4-way image classification set "dataset_oiseaux" from GitHub (Yannickthomas0602/Yolo_projet_etude); label vocabulary: balbuzard, cormoran, heron, mouette goeland.

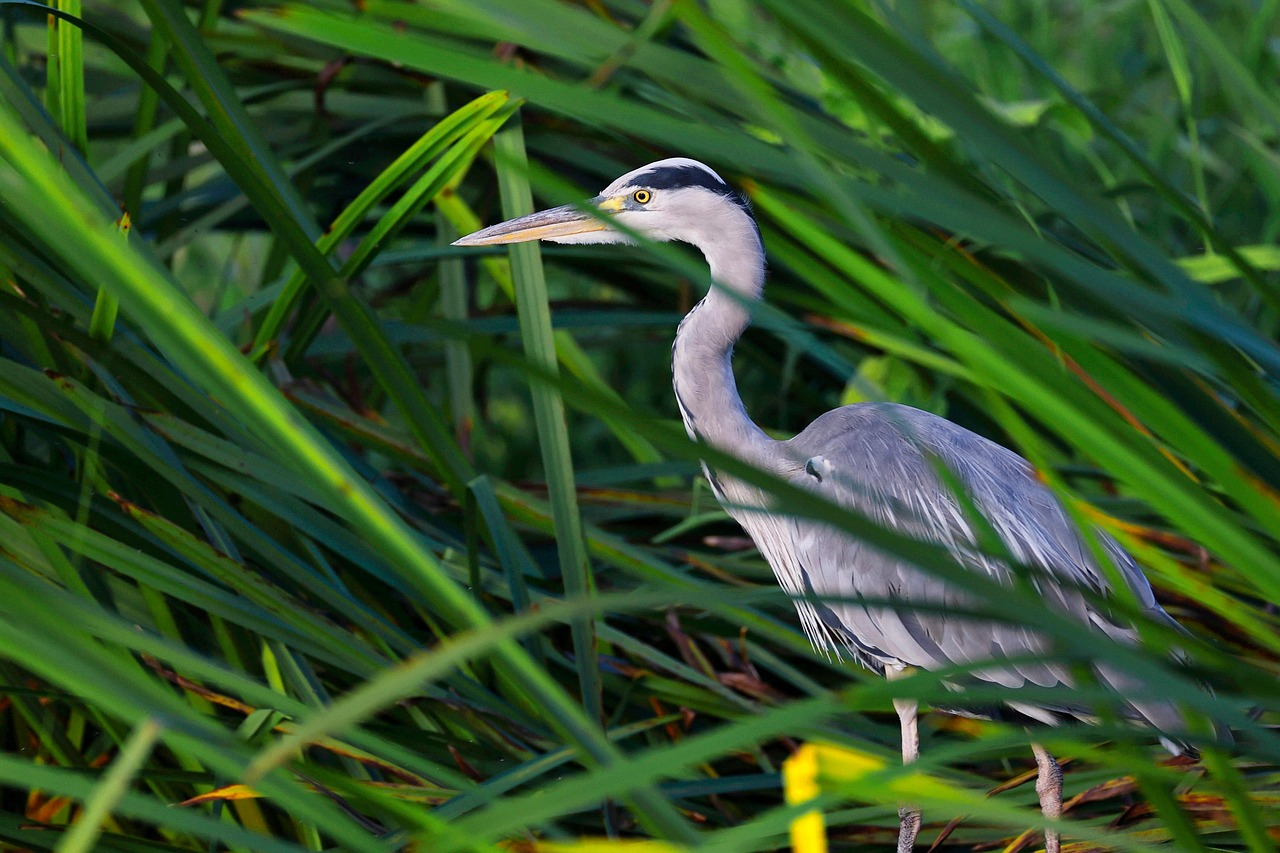
Label: heron

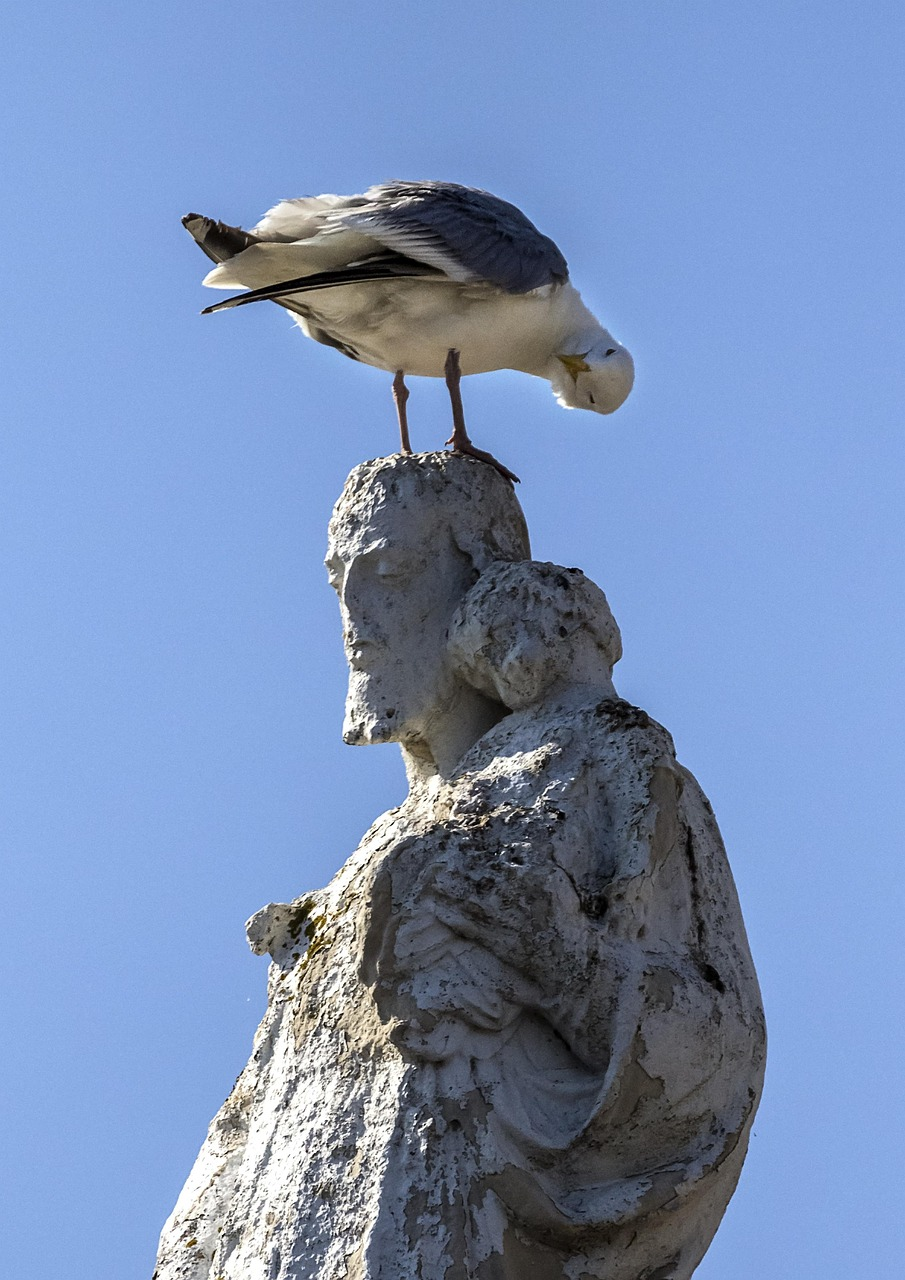
Label: mouette goeland

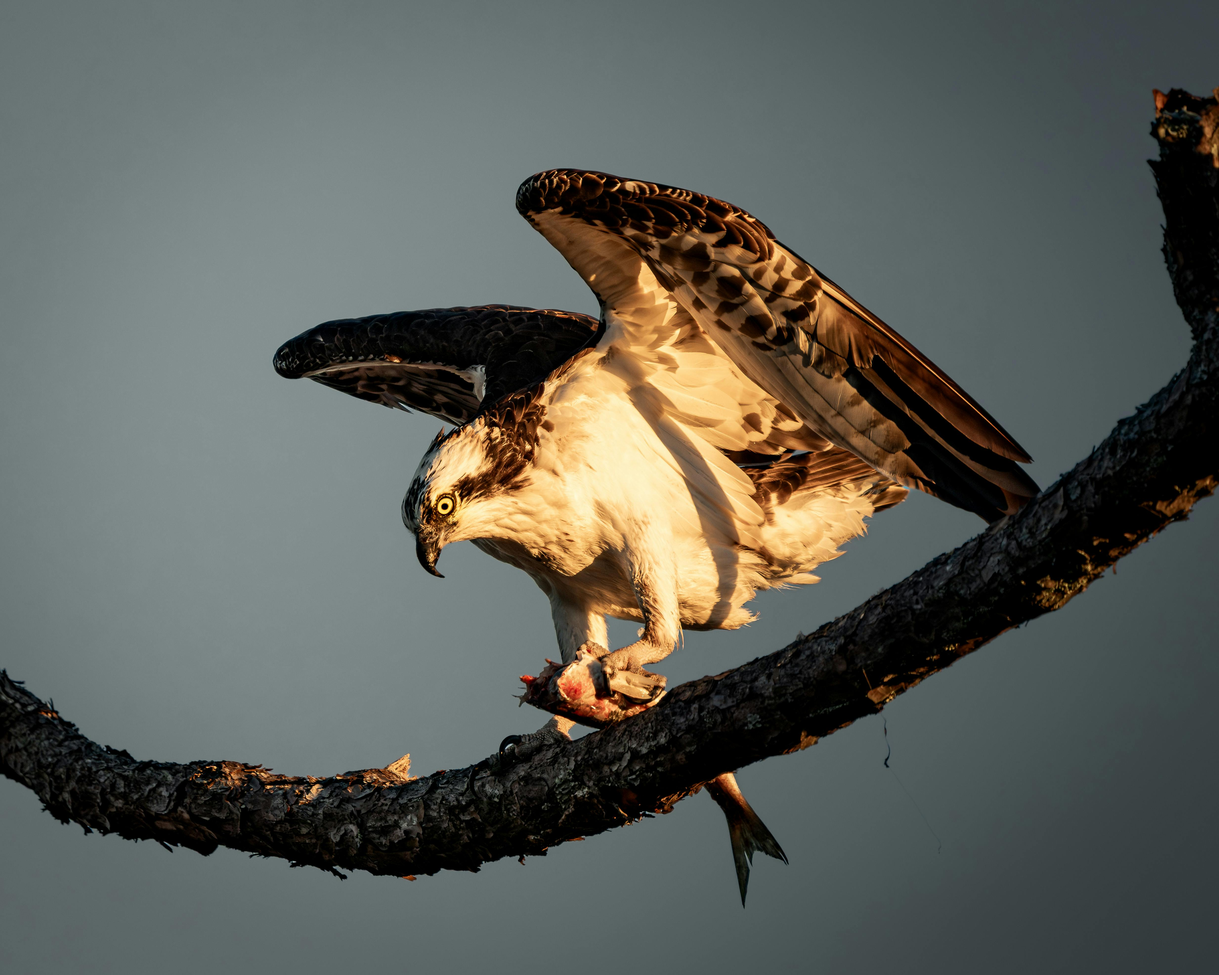
Label: balbuzard

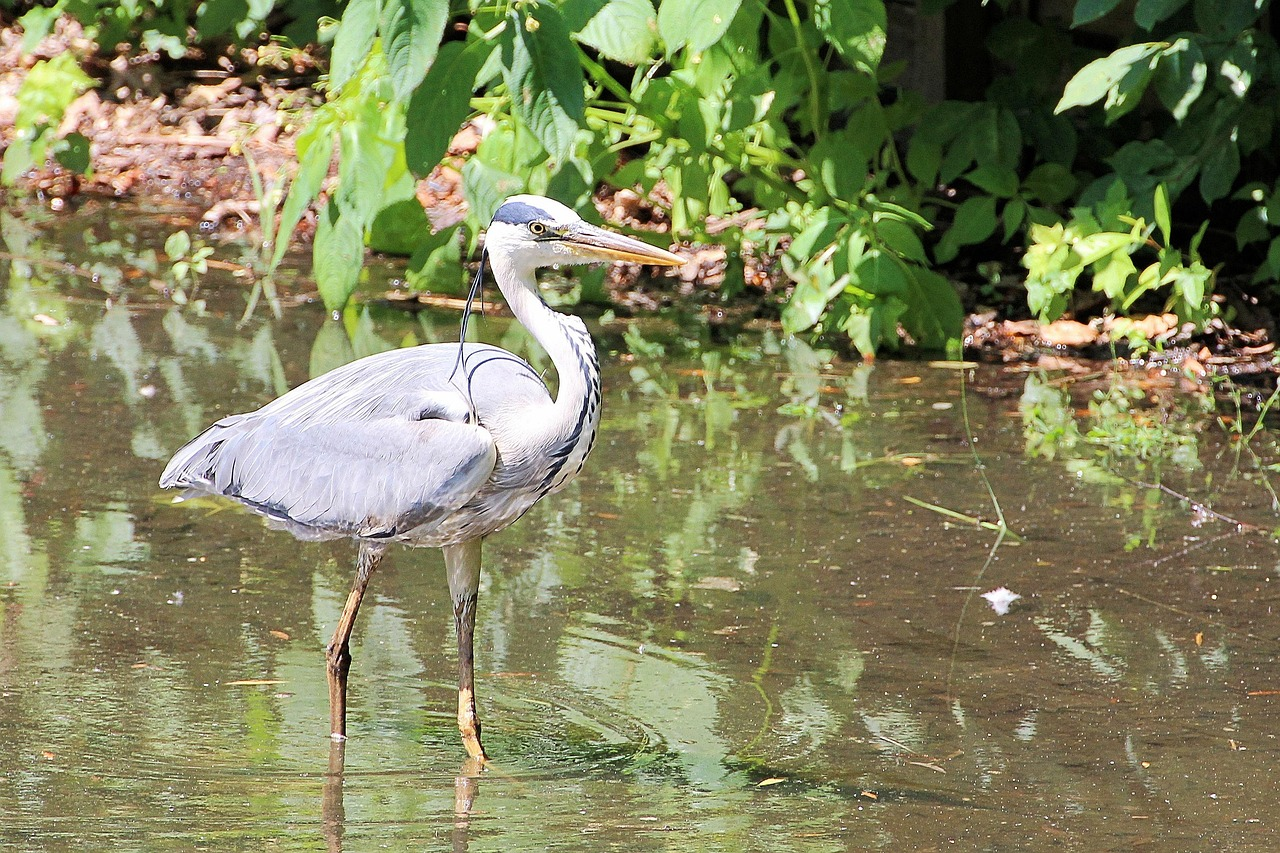
Label: heron

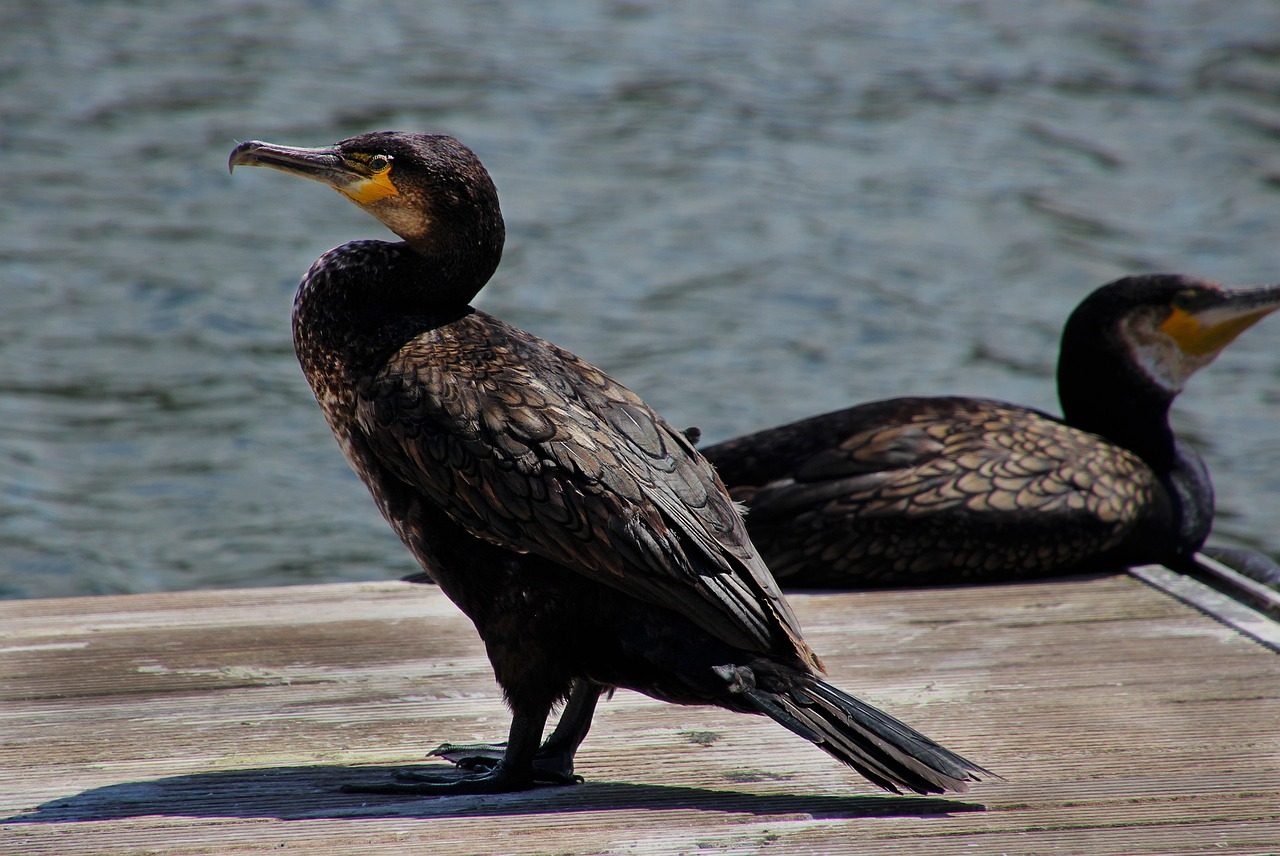
Label: cormoran

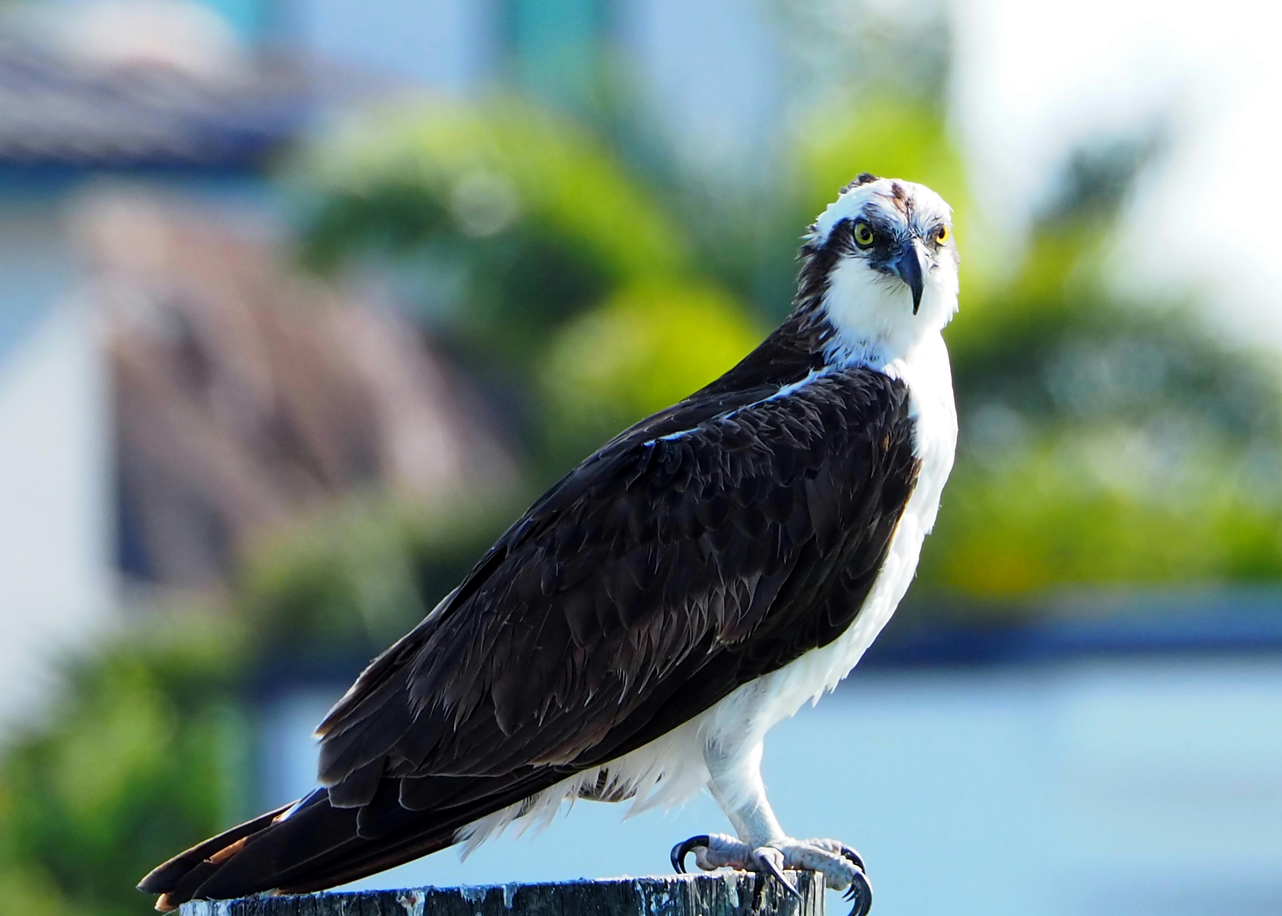
Label: balbuzard
